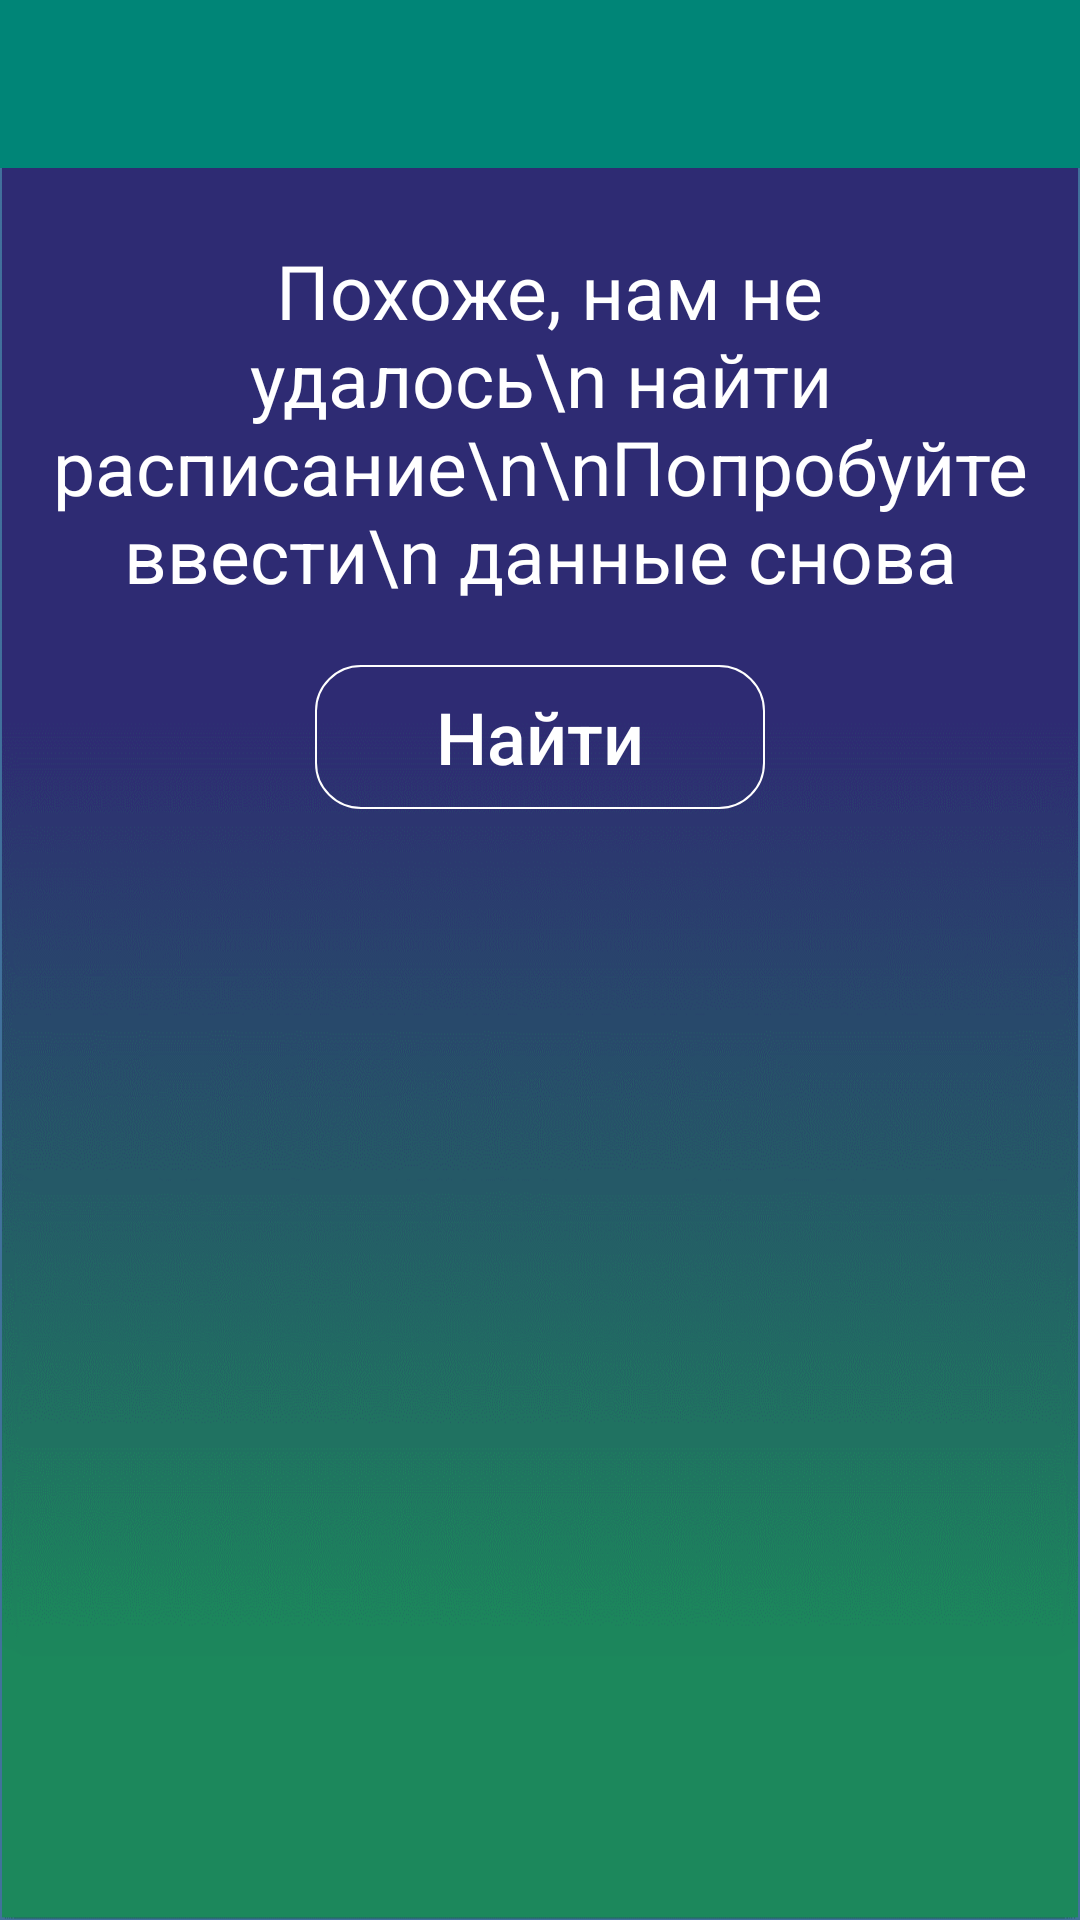

Here is an Android app screen rendered from its layout file. Give the layout XML and the strings, colors and styles it references.
<!-- AndroidManifest.xml: application theme AppTheme -->
<!-- res/layout/activity_error.xml -->
<?xml version="1.0" encoding="utf-8"?>
<RelativeLayout xmlns:android="http://schemas.android.com/apk/res/android"
    xmlns:tools="http://schemas.android.com/tools"
    android:layout_width="match_parent"
    android:layout_height="match_parent"
    android:gravity="center_horizontal"
    android:orientation="vertical"
    android:background="@drawable/background"
    tools:context=".ErrorActivity">

    <android.support.v7.widget.Toolbar
        android:id="@+id/toolbar"
        style="@style/Toolbar"/>


    <RelativeLayout
        android:layout_width="match_parent"
        android:layout_height="match_parent"
        android:orientation="vertical">

        <RelativeLayout
            android:layout_width="wrap_content"
            android:layout_height="wrap_content"
            android:layout_marginTop="80dp"
            android:layout_centerHorizontal="true">


            <TextView
                android:id="@+id/introduce"
                android:layout_width="wrap_content"
                android:layout_height="wrap_content"
                android:maxLines="8"
                android:singleLine="false"
                android:text=" Похоже, нам не удалось\n найти расписание\n\nПопробуйте ввести\n данные снова"
                android:textAlignment="center"
                android:layout_centerHorizontal="true"
                android:textSize="25dp"
                android:textColor="@color/colorMainWhite"
                android:visibility="visible" />

            <Button
                android:id="@+id/search"
                android:layout_below="@id/introduce"
                android:layout_width="150dp"
                android:layout_height="wrap_content"
                android:background="@drawable/shape_edittext"
                android:text="Найти"
                android:textSize="24dp"
                android:layout_centerHorizontal="true"
                android:textAllCaps="false"
                android:textColor="@color/colorMainWhite"
                android:layout_marginTop="20dp"/>



        </RelativeLayout>







    </RelativeLayout>
</RelativeLayout>
<!-- resources referenced by this layout -->
<resources>
  <color name="colorMainWhite">#FFFFFF</color>
  <!-- drawable background: png bitmap (drawable, 82866 bytes) -->
  <!-- drawable shape_edittext (drawable) -->
  <?xml version="1.0" encoding="utf-8"?>
  <selector xmlns:android="http://schemas.android.com/apk/res/android">
      <item>
          <shape android:shape="rectangle">
              <solid android:color="@android:color/transparent"/>
              <stroke android:width="0.7dp" android:color="#ffffff"/>
              <corners android:radius="15dp"/>
              
              
          </shape>
      </item>
  </selector>
  <style name="Toolbar">
          <item name="android:layout_width">match_parent</item>
          <item name="android:layout_height">?attr/actionBarSize</item>
          
          <item name="android:background">@color/colorPrimary</item>
      </style>
  <style name="AppTheme" parent="Theme.AppCompat.Light.NoActionBar">
          
          <item name="colorPrimary">@color/colorPrimary</item>
          <item name="colorPrimaryDark">@color/colorPrimaryDark</item>
          <item name="colorAccent">@color/colorAccent</item>
      </style>
  <color name="colorPrimary">#008577</color>
  <color name="colorPrimaryDark">#00574B</color>
  <color name="colorAccent">#FFFFFF</color>
</resources>
